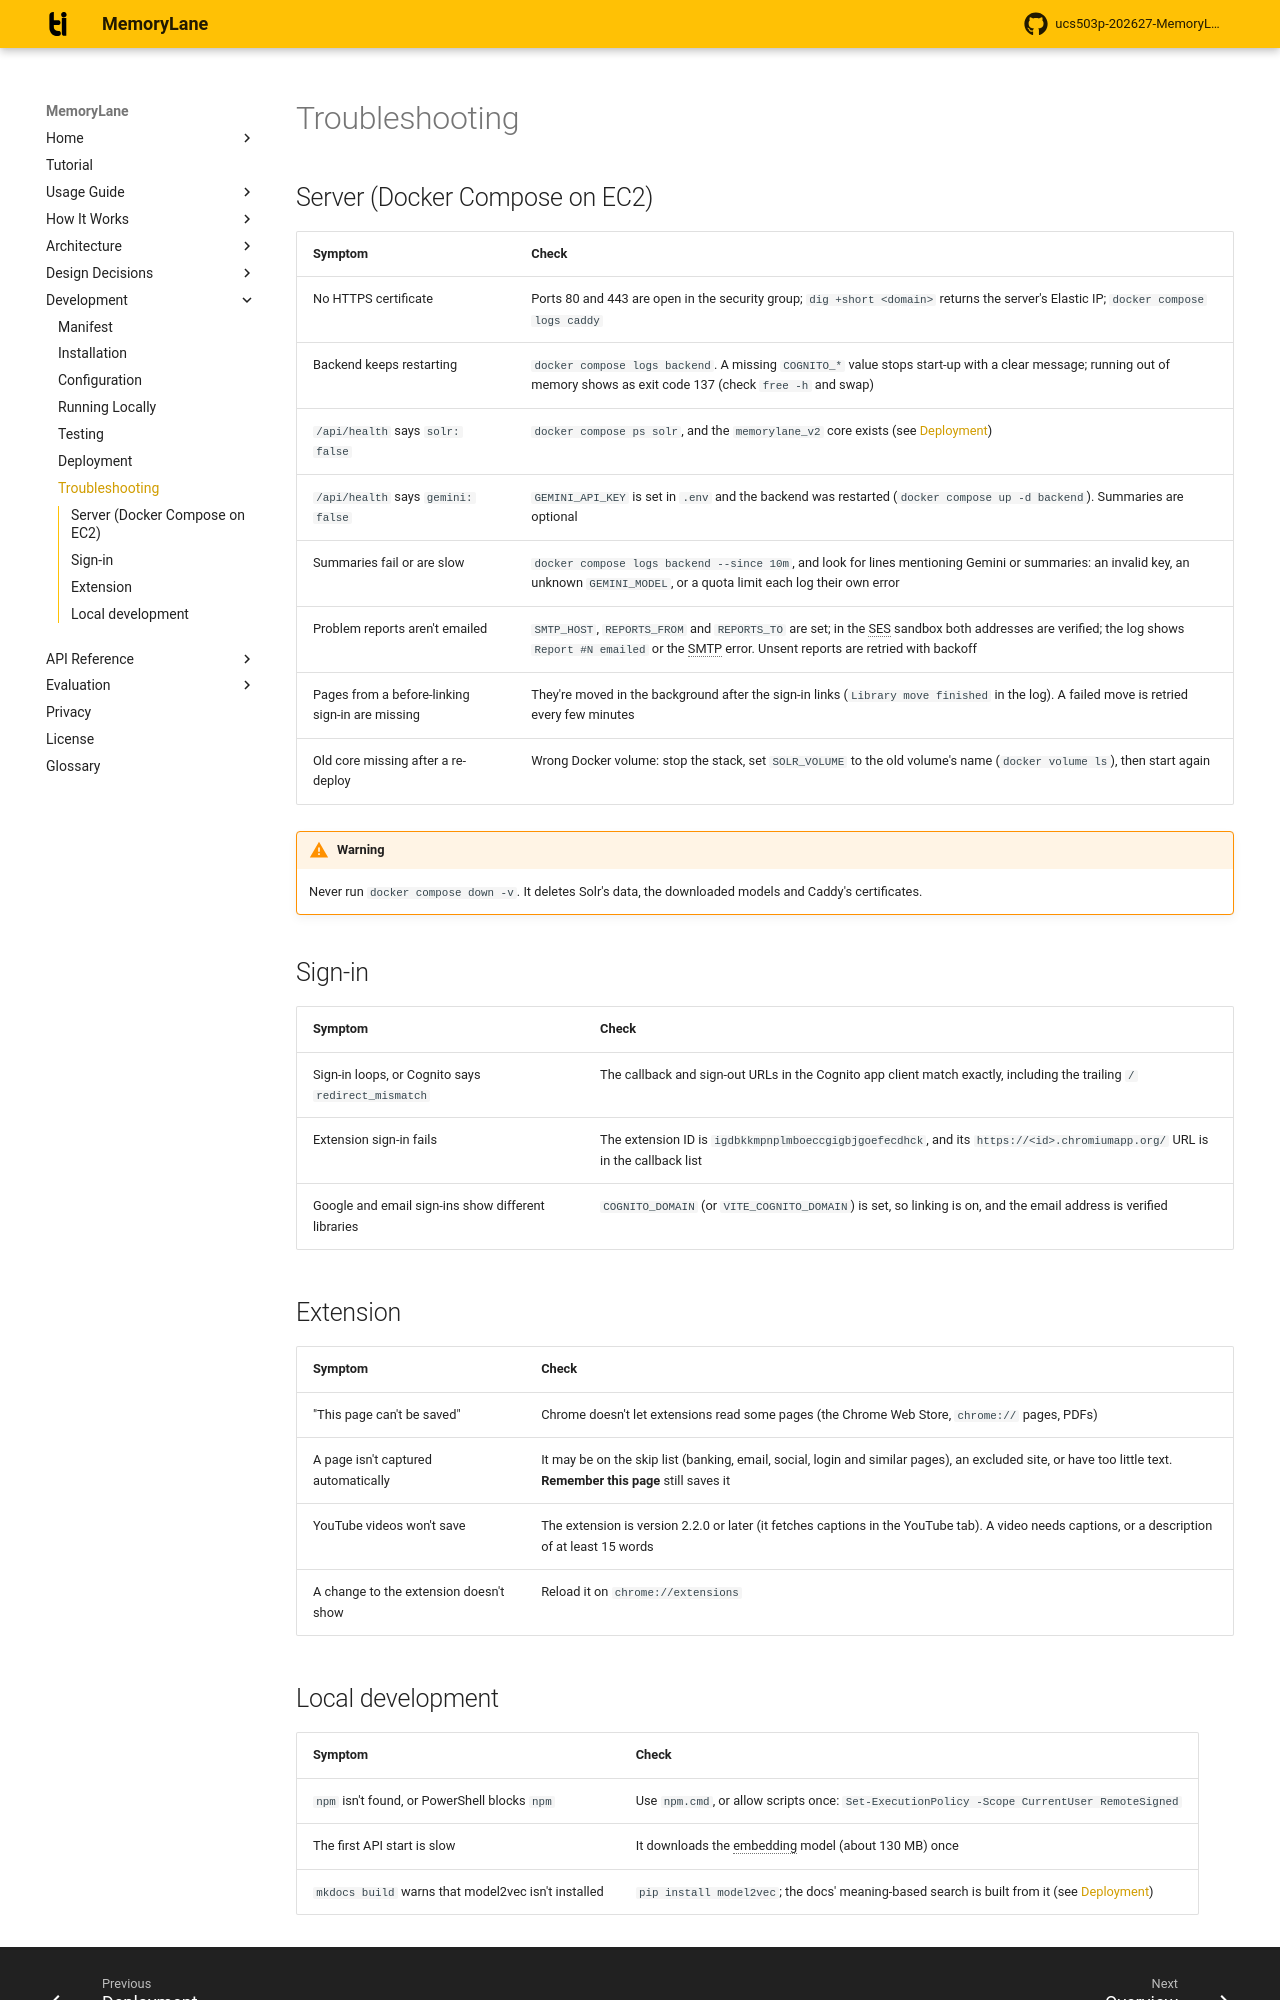

repository: rabeeh18/ucs503p-202627-MemoryLane · page: development/troubleshooting/index.html · generator: mkdocs

# Troubleshooting

## Server (Docker Compose on EC2)

| Symptom | Check |
| --- | --- |
| No HTTPS certificate | Ports 80 and 443 are open in the security group; `dig +short <domain>` returns the server's Elastic IP; `docker compose logs caddy` |
| Backend keeps restarting | `docker compose logs backend`. A missing `COGNITO_*` value stops start-up with a clear message; running out of memory shows as exit code 137 (check `free -h` and swap) |
| `/api/health` says `solr: false` | `docker compose ps solr`, and the `memorylane_v2` core exists (see [Deployment](deployment.md#first-deployment)) |
| `/api/health` says `gemini: false` | `GEMINI_API_KEY` is set in `.env` and the backend was restarted (`docker compose up -d backend`). Summaries are optional |
| Summaries fail or are slow | `docker compose logs backend --since 10m`, and look for lines mentioning Gemini or summaries: an invalid key, an unknown `GEMINI_MODEL`, or a quota limit each log their own error |
| Problem reports aren't emailed | `SMTP_HOST`, `REPORTS_FROM` and `REPORTS_TO` are set; in the SES sandbox both addresses are verified; the log shows `Report #N emailed` or the SMTP error. Unsent reports are retried with backoff |
| Pages from a before-linking sign-in are missing | They're moved in the background after the sign-in links (`Library move finished` in the log). A failed move is retried every few minutes |
| Old core missing after a re-deploy | Wrong Docker volume: stop the stack, set `SOLR_VOLUME` to the old volume's name (`docker volume ls`), then start again |

!!! warning
    Never run `docker compose down -v`. It deletes Solr's data, the downloaded models and Caddy's certificates.

## Sign-in

| Symptom | Check |
| --- | --- |
| Sign-in loops, or Cognito says `redirect_mismatch` | The callback and sign-out URLs in the Cognito app client match exactly, including the trailing `/` |
| Extension sign-in fails | The extension ID is `igdbkkmpnplmboeccgigbjgoefecdhck`, and its `https://<id>.chromiumapp.org/` URL is in the callback list |
| Google and email sign-ins show different libraries | `COGNITO_DOMAIN` (or `VITE_COGNITO_DOMAIN`) is set, so linking is on, and the email address is verified |

## Extension

| Symptom | Check |
| --- | --- |
| "This page can't be saved" | Chrome doesn't let extensions read some pages (the Chrome Web Store, `chrome://` pages, PDFs) |
| A page isn't captured automatically | It may be on the skip list (banking, email, social, login and similar pages), an excluded site, or have too little text. **Remember this page** still saves it |
| YouTube videos won't save | The extension is version 2.2.0 or later (it fetches captions in the YouTube tab). A video needs captions, or a description of at least 15 words |
| A change to the extension doesn't show | Reload it on `chrome://extensions` |
